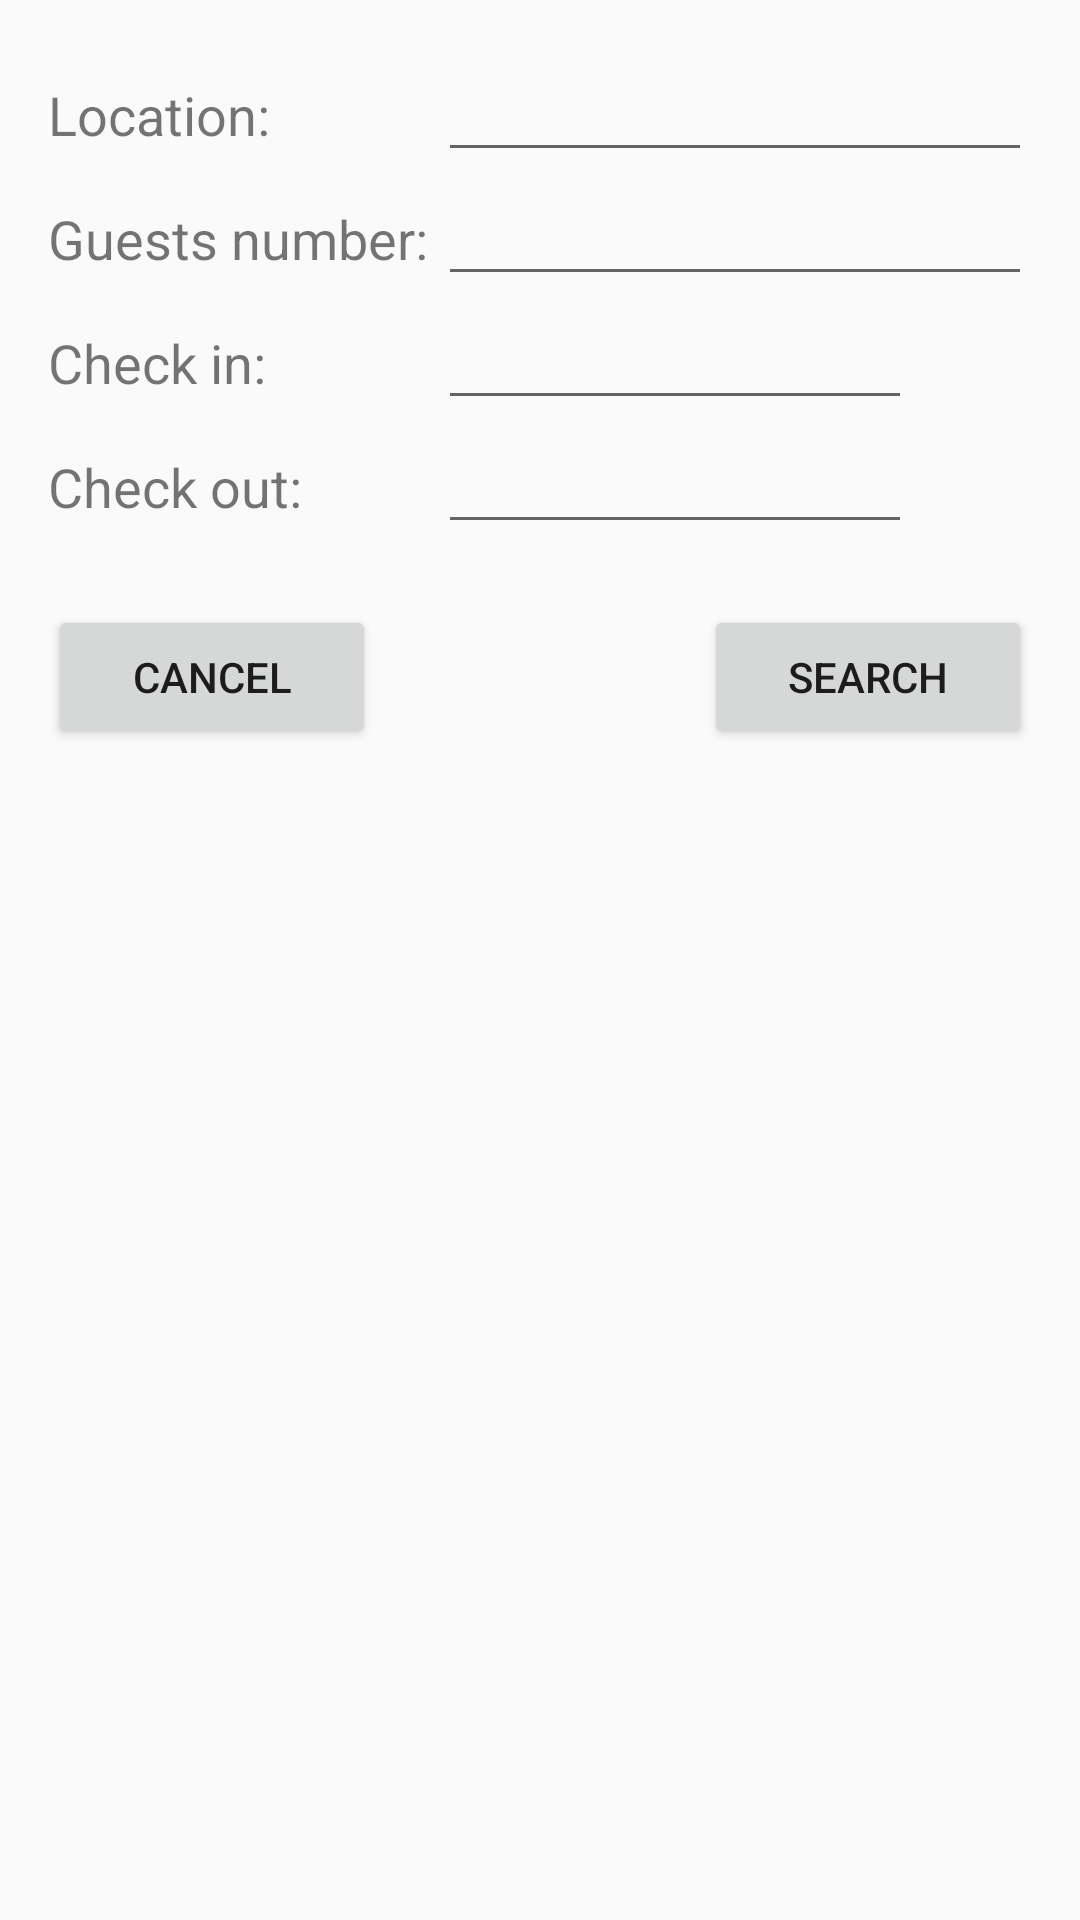

Layout XML and referenced resources for this Android screen:
<!-- AndroidManifest.xml: application theme Theme.AppCompat.DayNight.NoActionBar -->
<!-- res/layout/popup_search_accommodation.xml -->
<?xml version="1.0" encoding="utf-8"?>
<LinearLayout
    xmlns:android="http://schemas.android.com/apk/res/android"
    android:layout_width="match_parent"
    android:layout_height="wrap_content"
    android:orientation="vertical"
    android:padding="16dp">

    <LinearLayout
        android:layout_width="match_parent"
        android:layout_height="wrap_content">

        <TextView
            android:layout_width="130dp"
            android:layout_height="wrap_content"
            android:text="Location:"
            android:textSize="18dp">
        </TextView>

        <EditText
            android:id="@+id/editTextSearchLocation"
            android:layout_width="match_parent"
            android:layout_height="wrap_content"
            android:inputType="text"/>

    </LinearLayout>

    <LinearLayout
        android:layout_width="match_parent"
        android:layout_height="wrap_content">

        <TextView
            android:layout_width="130dp"
            android:layout_height="wrap_content"
            android:text="Guests number:"
            android:textSize="18dp"/>

        <EditText
            android:id="@+id/editTextSearchGuests"
            android:layout_width="match_parent"
            android:layout_height="wrap_content"
            android:inputType="number"/>

    </LinearLayout>

    <LinearLayout
        android:layout_width="match_parent"
        android:layout_height="wrap_content">

        <TextView
            android:layout_width="130dp"
            android:layout_height="wrap_content"
            android:text="Check in:"
            android:textSize="18dp"/>

        <EditText
            android:id="@+id/editTextSearchCheckIn"
            android:layout_width="wrap_content"
            android:layout_height="wrap_content"
            android:layout_weight="1"/>

        <ImageView
            android:id="@+id/imageViewCheckIn"
            android:layout_width="40dp"
            android:layout_height="40dp"
            android:src="@drawable/ic_calendar"
            android:clickable="true"/>

    </LinearLayout>

    <LinearLayout
        android:layout_width="match_parent"
        android:layout_height="wrap_content">

        <TextView
            android:layout_width="130dp"
            android:layout_height="wrap_content"
            android:text="Check out:"
            android:textSize="18dp"/>

        <EditText
            android:id="@+id/editTextSearchCheckOut"
            android:layout_width="wrap_content"
            android:layout_height="wrap_content"
            android:layout_weight="1"
            android:inputType="date"/>

        <ImageView
            android:id="@+id/imageViewCheckOut"
            android:layout_width="40dp"
            android:layout_height="40dp"
            android:src="@drawable/ic_calendar"
            android:clickable="true"/>

    </LinearLayout>

    <TextView
        android:id="@+id/textViewSearchError"
        android:layout_width="match_parent"
        android:layout_height="wrap_content"
        android:textSize="15dp"
        android:textColor="@color/red"/>

    <LinearLayout
        android:layout_width="match_parent"
        android:layout_height="wrap_content"
        android:orientation="horizontal">

        <Button
            android:id="@+id/buttonSearchDialogCancel"
            android:layout_width="0dp"
            android:layout_height="wrap_content"
            android:layout_weight="1"
            android:text="Cancel" />

        <View
            android:layout_width="0dp"
            android:layout_height="0dp"
            android:layout_weight="1" />

        <Button
            android:id="@+id/buttonSearchDialogSearch"
            android:layout_width="0dp"
            android:layout_height="wrap_content"
            android:layout_weight="1"
            android:text="Search" />
    </LinearLayout>
</LinearLayout>
<!-- resources referenced by this layout -->
<resources>
  <color name="red">#FF0000</color>
</resources>
